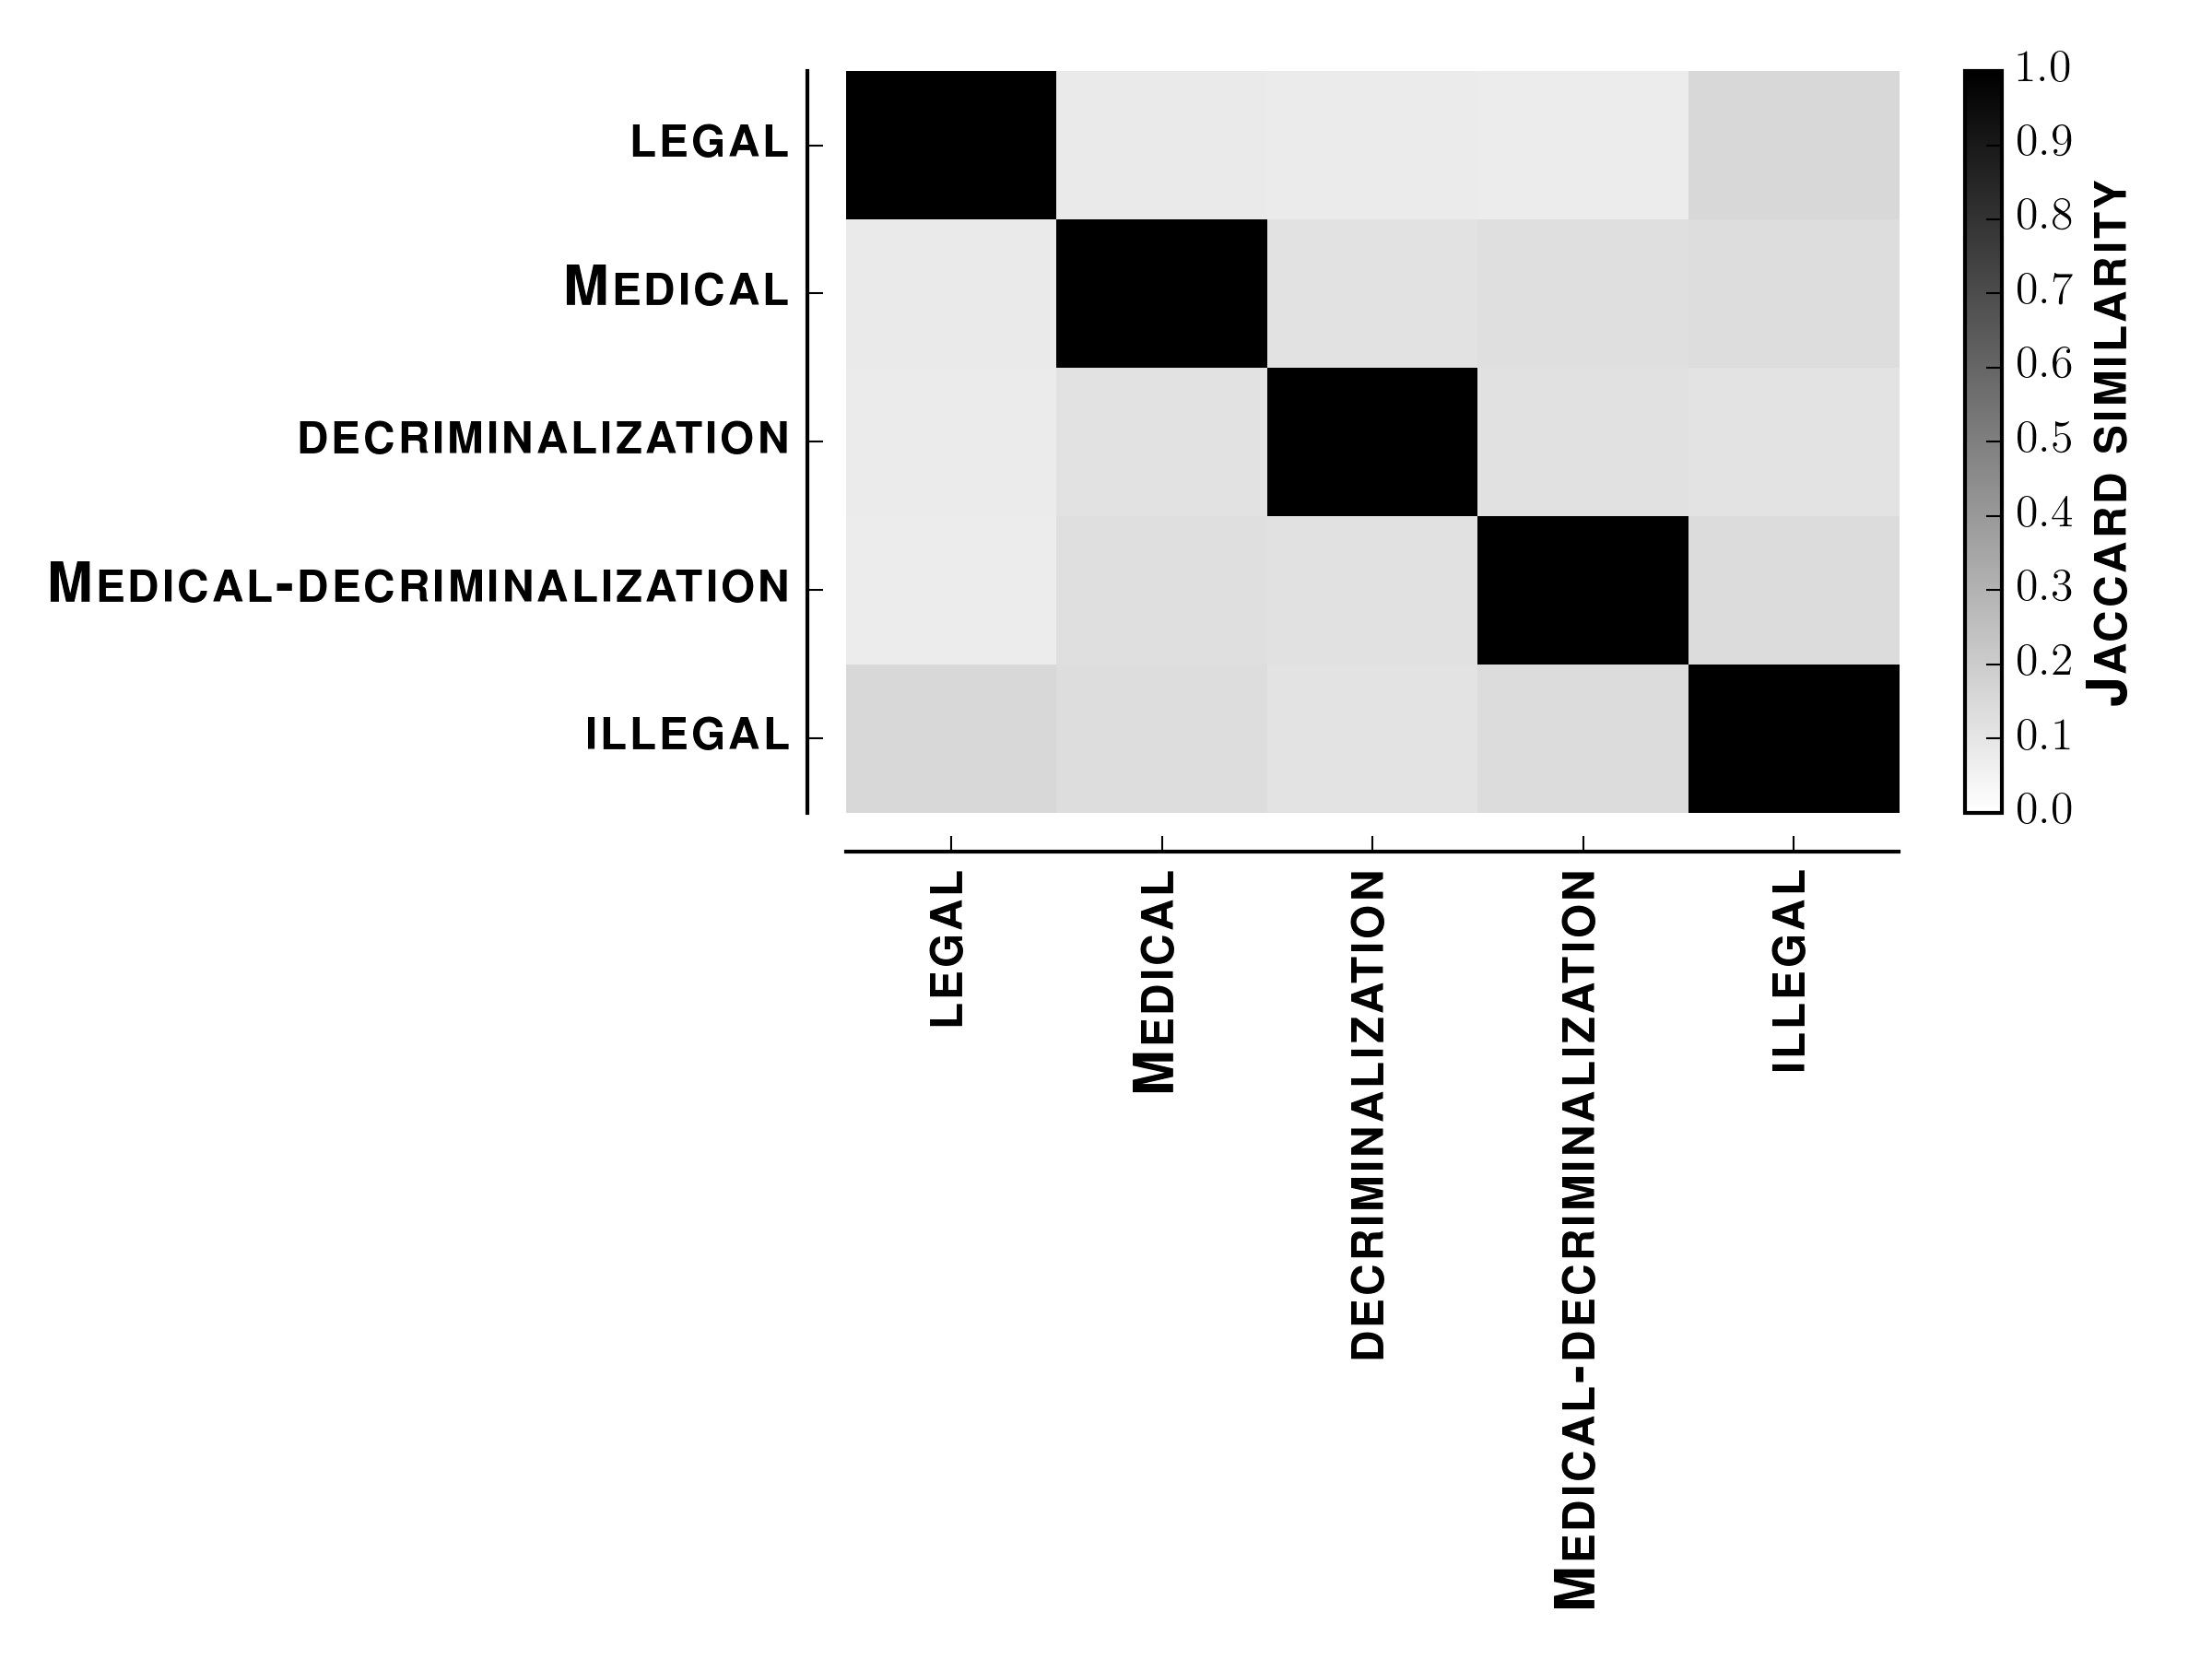

Source data for this figure (header and first rows):
1.0000	0.0828	0.0817	0.0759	0.1529
0.0828	1	0.1134	0.1280	0.1336
0.0817	0.1134	1	0.1205	0.1128
0.0759	0.1280	0.1205	1	0.1391
0.1529	0.1336	0.1128	0.1391	1
